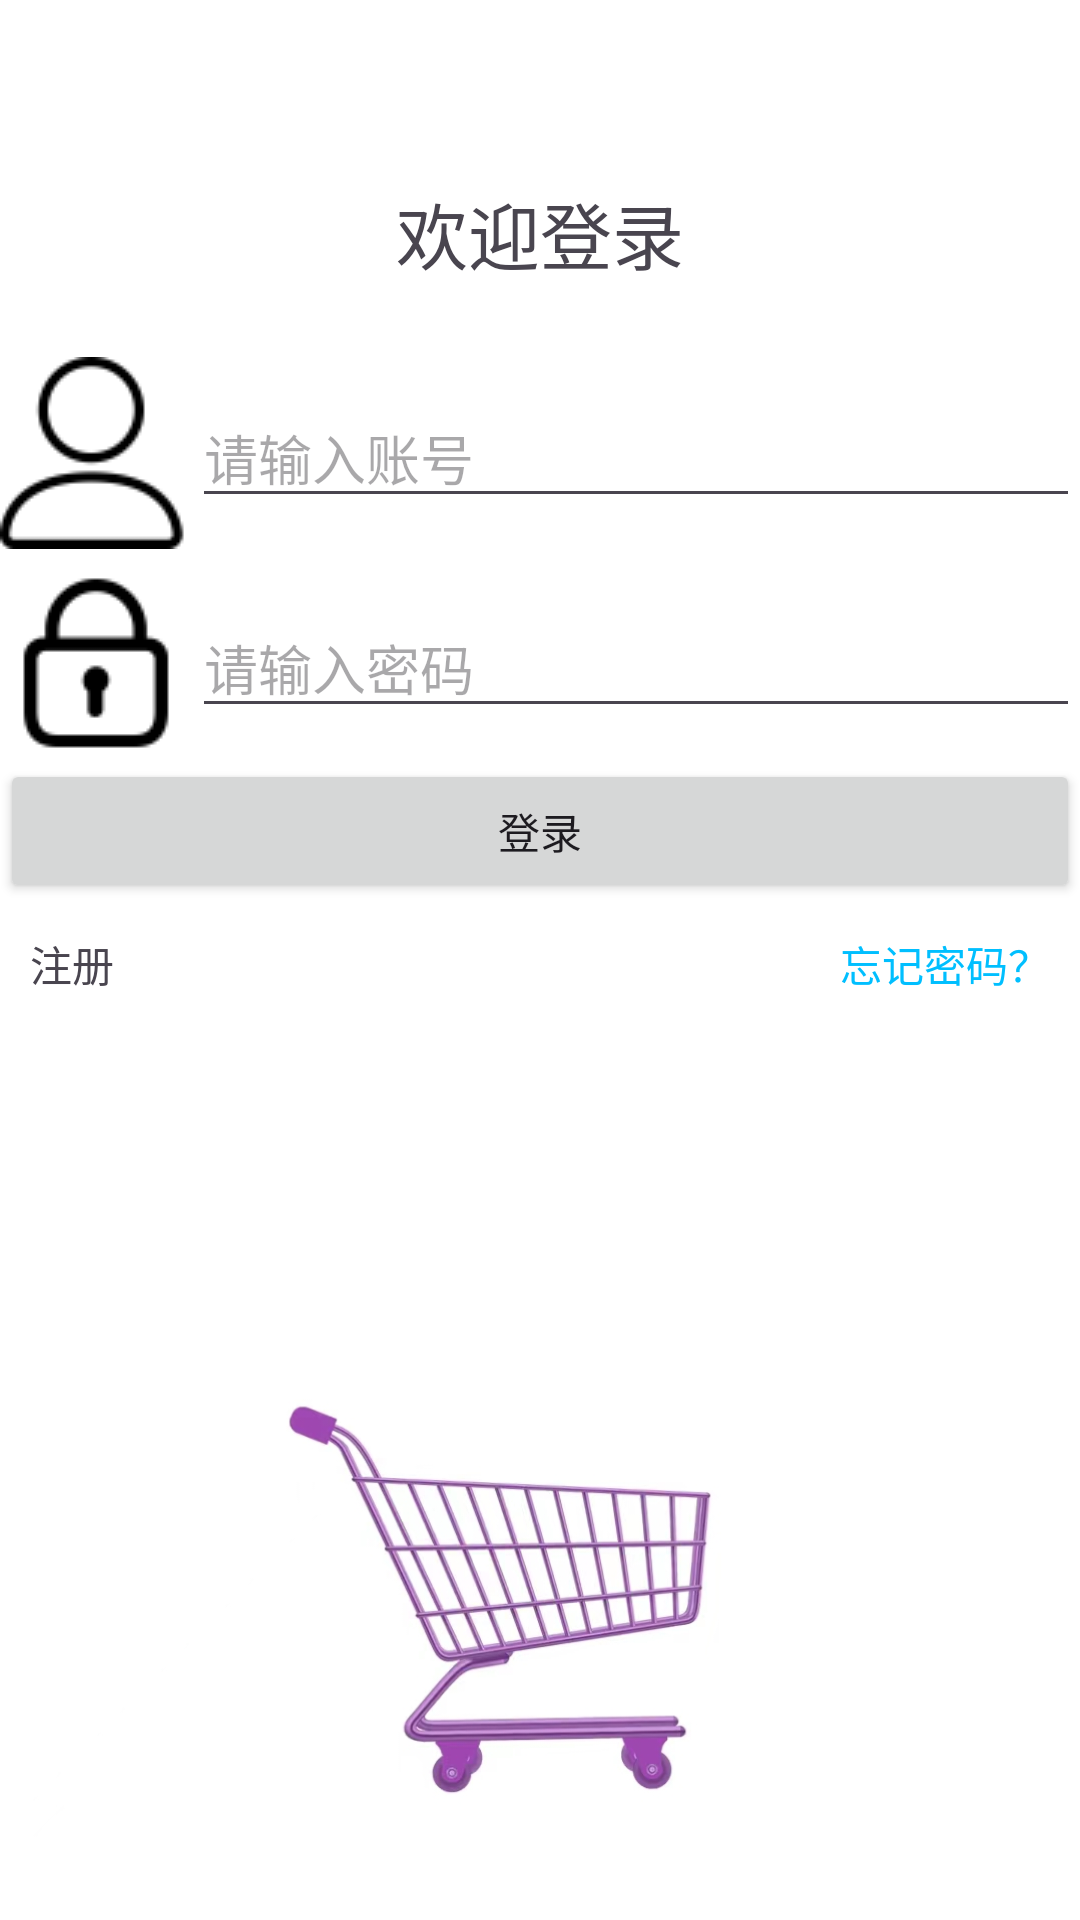

Produce the Android XML layout that renders to this screen, including the resource entries it uses.
<!-- AndroidManifest.xml: application theme Theme.HabitAssistant -->
<!-- res/layout/activity_login.xml -->
<?xml version="1.0" encoding="utf-8"?>
<androidx.constraintlayout.widget.ConstraintLayout
    xmlns:android="http://schemas.android.com/apk/res/android"
    xmlns:tools="http://schemas.android.com/tools"
    xmlns:app="http://schemas.android.com/apk/res-auto"
    android:layout_width="match_parent"
    android:layout_height="match_parent"
    android:background="@drawable/login_bg"
    tools:context=".LoginActivity">

    <LinearLayout
        android:layout_width="match_parent"
        android:layout_height="match_parent"
        android:orientation="vertical">

        <TextView
            android:layout_width="match_parent"
            android:layout_height="wrap_content"
            android:text="欢迎登录"
            android:gravity="center"
            android:textSize="24dp"
            android:layout_marginTop="60dp"/>

        <LinearLayout
            android:orientation="horizontal"
            android:layout_width="match_parent"
            android:layout_height="wrap_content"
            android:layout_marginTop="24dp">

            <ImageView
                android:layout_width="wrap_content"
                android:layout_height="wrap_content"
                android:layout_gravity="center"
                android:src="@drawable/user_img"/>

            <EditText
                android:id="@+id/userName"
                android:layout_width="match_parent"
                android:layout_height="wrap_content"
                android:layout_gravity="center"
                android:layout_weight="1"
                android:hint="请输入账号"/>
        </LinearLayout>

        <LinearLayout
            android:orientation="horizontal"
            android:layout_width="match_parent"
            android:layout_height="wrap_content"
            android:layout_marginTop="6dp">

            <ImageView
                android:layout_width="wrap_content"
                android:layout_height="wrap_content"
                android:layout_gravity="center"
                android:src="@drawable/lock"/>

            <EditText
                android:id="@+id/passWord"
                android:layout_width="0dp"
                android:layout_height="wrap_content"
                android:hint="请输入密码"
                android:layout_gravity="center"
                android:layout_weight="1"
                android:inputType="textPassword"/>
        </LinearLayout>


        <Button
            android:id="@+id/login"
            android:layout_width="match_parent"
            android:layout_height="wrap_content"
            android:text="登录"/>

        <LinearLayout
            android:layout_width="match_parent"
            android:layout_height="wrap_content"
            android:orientation="horizontal">

            <TextView
                android:id="@+id/register"
                android:layout_width="wrap_content"
                android:layout_height="wrap_content"
                android:layout_gravity="center"
                android:layout_margin="10dp"
                android:text="注册"/>

            <TextView
                android:id="@+id/blank"
                android:layout_width="0dp"
                android:layout_height="wrap_content"
                android:layout_gravity="center"
                android:layout_weight="1"
                android:text="   "/>

            <TextView
                android:id="@+id/forget"
                android:layout_width="wrap_content"
                android:layout_height="wrap_content"
                android:layout_gravity="center"
                android:layout_margin="10dp"
                android:text="忘记密码？"
                android:textColor="#00bfff"/>

        </LinearLayout>
    </LinearLayout>

</androidx.constraintlayout.widget.ConstraintLayout>
<!-- resources referenced by this layout -->
<resources>
  <!-- drawable lock: png bitmap (drawable, 9270 bytes) -->
  <!-- drawable login_bg: jpg bitmap (drawable, 100071 bytes) -->
  <!-- drawable user_img: png bitmap (drawable, 1507 bytes) -->
  <style name="Theme.HabitAssistant" parent="Base.Theme.HabitAssistant" />
  <style name="Base.Theme.HabitAssistant" parent="Theme.Material3.DayNight.NoActionBar">
          
          
      </style>
</resources>
